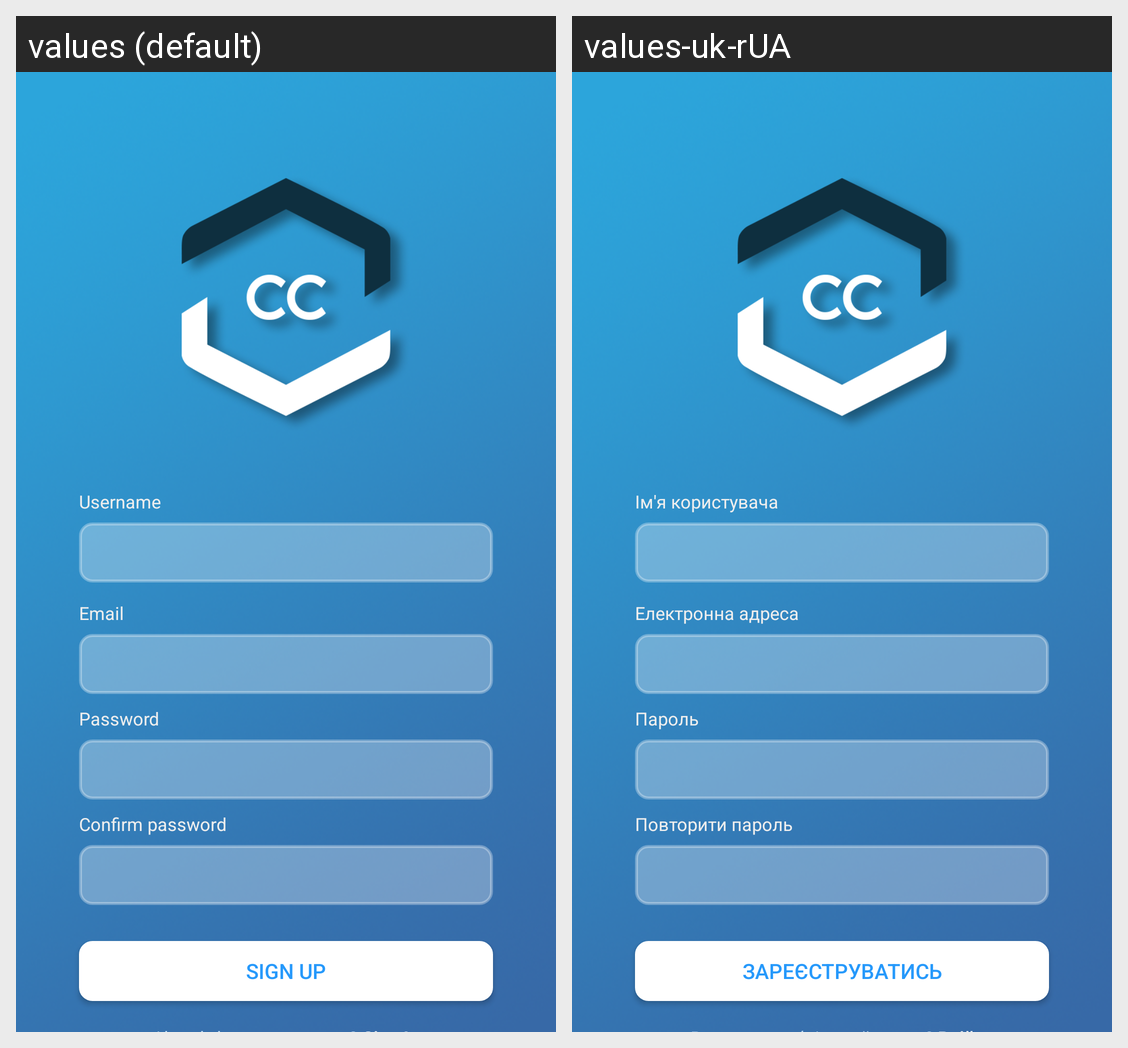

The same Android screen rendered under two of its app's locales, left to right. List the strings drawn on it with the default value and each locale's translation.
Android screen res/layout/activity_sign.xml rendered under 2 locales, left to right: values (default), values-uk-rUA. Device: Nexus 5 (rendered at 1080×1920; each locale shown at half size, 540×960, under a caption strip naming it); theme AppTheme.
Strings drawn on this screen, with the default value and each locale's value (text and hints the layout hard-codes, and strings that could not be matched under every locale, appear in the picture but are not listed):

username
  values: Username
  values-uk-rUA: Ім'я користувача

email
  values: Email
  values-uk-rUA: Електронна адреса

password
  values: Password
  values-uk-rUA: Пароль

confPassword
  values: Confirm password
  values-uk-rUA: Повторити пароль

signUpButtonText
  values: Sign Up
  values-uk-rUA: Зареєструватись
